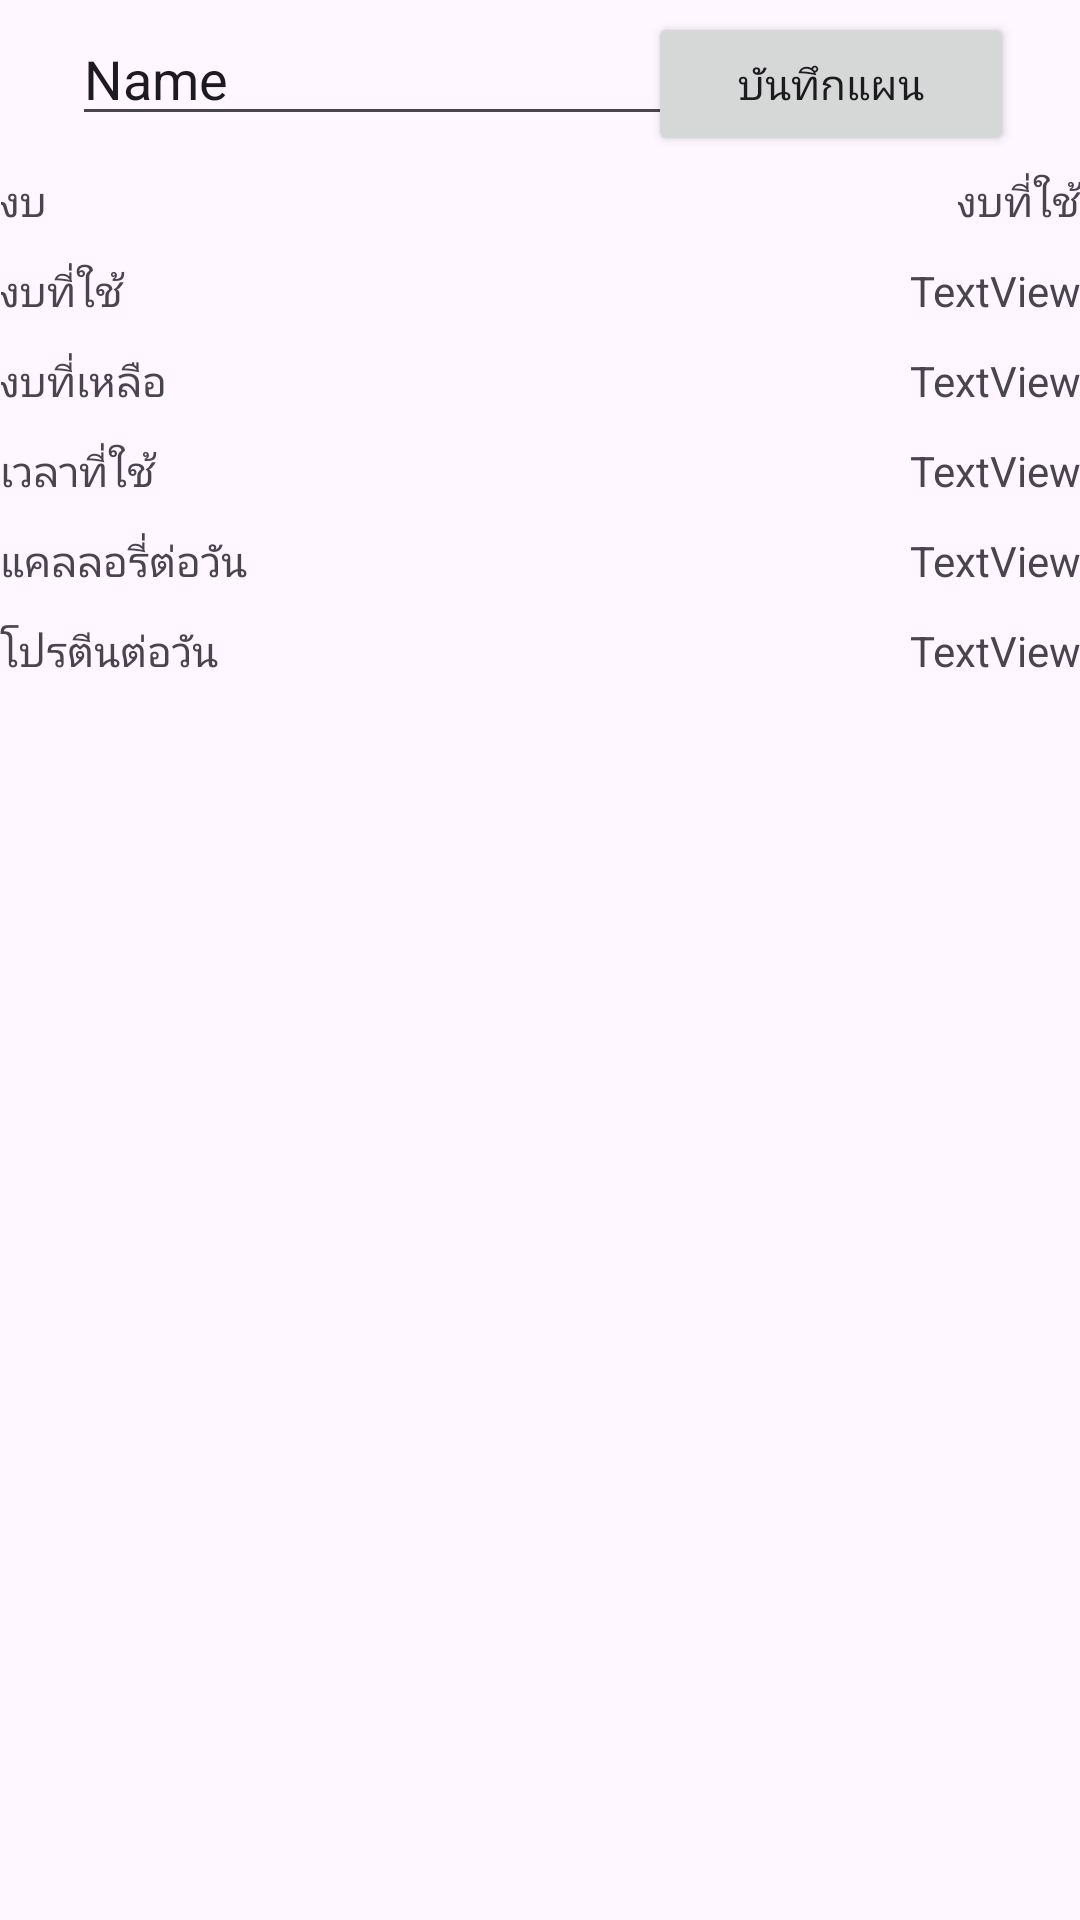

Produce the Android XML layout that renders to this screen, including the resource entries it uses.
<!-- AndroidManifest.xml: application theme Theme.EatFL -->
<!-- res/layout/fragment_plan_order.xml -->
<?xml version="1.0" encoding="utf-8"?>
<androidx.constraintlayout.widget.ConstraintLayout xmlns:android="http://schemas.android.com/apk/res/android"
    xmlns:app="http://schemas.android.com/apk/res-auto"
    xmlns:tools="http://schemas.android.com/tools"
    android:layout_width="match_parent"
    android:layout_height="match_parent"
    tools:context=".PlanOrder">

    <LinearLayout
        android:id="@+id/linearLayout"
        android:layout_width="360dp"
        android:layout_height="30dp"
        android:layout_marginTop="12dp"
        android:orientation="horizontal"
        app:layout_constraintEnd_toEndOf="parent"
        app:layout_constraintHorizontal_bias="0.45"
        app:layout_constraintStart_toStartOf="parent"
        app:layout_constraintTop_toBottomOf="@+id/editTextText">

        <TextView
            android:id="@+id/money_all"
            android:layout_width="0dp"
            android:layout_height="wrap_content"
            android:layout_weight="1"
            android:gravity="start"
            android:text="งบ"
            android:textFontWeight="@integer/material_motion_duration_long_1"
            tools:layout_editor_absoluteX="22dp"
            tools:layout_editor_absoluteY="92dp" />

        <TextView
            android:id="@+id/money_all_value"
            android:layout_width="0dp"
            android:layout_height="wrap_content"
            android:layout_weight="1"
            android:gravity="end"
            android:text="งบที่ใช้"
            tools:layout_editor_absoluteX="202dp"
            tools:layout_editor_absoluteY="92dp" />
    </LinearLayout>

    <LinearLayout
        android:id="@+id/linearLayout6"
        android:layout_width="360dp"
        android:layout_height="30dp"
        android:orientation="horizontal"
        app:layout_constraintEnd_toEndOf="parent"
        app:layout_constraintHorizontal_bias="0.45"
        app:layout_constraintStart_toStartOf="parent"
        app:layout_constraintTop_toBottomOf="@+id/linearLayout">

        <TextView
            android:id="@+id/money_spent"
            android:layout_width="0dp"
            android:layout_height="wrap_content"
            android:layout_weight="1"
            android:gravity="start"
            android:text="งบที่ใช้"
            android:textFontWeight="@integer/material_motion_duration_long_1" />

        <TextView
            android:id="@+id/money_spent_value"
            android:layout_width="0dp"
            android:layout_height="wrap_content"
            android:layout_weight="1"
            android:gravity="end"
            android:text="TextView" />
    </LinearLayout>

    <LinearLayout
        android:id="@+id/linearLayout3"
        android:layout_width="360dp"
        android:layout_height="30dp"
        android:orientation="horizontal"
        app:layout_constraintEnd_toEndOf="parent"
        app:layout_constraintHorizontal_bias="0.45"
        app:layout_constraintStart_toStartOf="parent"
        app:layout_constraintTop_toBottomOf="@+id/linearLayout6">

        <TextView
            android:id="@+id/money_save"
            android:layout_width="0dp"
            android:layout_height="wrap_content"
            android:layout_weight="1"
            android:gravity="start"
            android:text="งบที่เหลือ"
            android:textFontWeight="@integer/material_motion_duration_long_1"
            tools:layout_editor_absoluteX="23dp"
            tools:layout_editor_absoluteY="122dp" />

        <TextView
            android:id="@+id/money_save_value"
            android:layout_width="0dp"
            android:layout_height="wrap_content"
            android:layout_weight="1"
            android:gravity="end"
            android:text="TextView"
            tools:layout_editor_absoluteX="203dp"
            tools:layout_editor_absoluteY="122dp" />
    </LinearLayout>

    <LinearLayout
        android:id="@+id/linearLayout5"
        android:layout_width="360dp"
        android:layout_height="30dp"
        android:orientation="horizontal"
        app:layout_constraintEnd_toEndOf="parent"
        app:layout_constraintHorizontal_bias="0.45"
        app:layout_constraintStart_toStartOf="parent"
        app:layout_constraintTop_toBottomOf="@+id/linearLayout3">

        <TextView
            android:id="@+id/duration"
            android:layout_width="0dp"
            android:layout_height="wrap_content"
            android:layout_weight="1"
            android:gravity="start"
            android:text="เวลาที่ใช้"
            android:textFontWeight="@integer/material_motion_duration_long_1" />

        <TextView
            android:id="@+id/duration_value"
            android:layout_width="0dp"
            android:layout_height="wrap_content"
            android:layout_weight="1"
            android:gravity="end"
            android:text="TextView" />
    </LinearLayout>

    <LinearLayout
        android:id="@+id/linearLayout4"
        android:layout_width="360dp"
        android:layout_height="30dp"
        android:orientation="horizontal"
        app:layout_constraintEnd_toEndOf="parent"
        app:layout_constraintHorizontal_bias="0.47"
        app:layout_constraintStart_toStartOf="parent"
        app:layout_constraintTop_toBottomOf="@+id/linearLayout5">

        <TextView
            android:id="@+id/cal_to_day"
            android:layout_width="0dp"
            android:layout_height="wrap_content"
            android:layout_weight="1"
            android:gravity="start"
            android:text="แคลลอรี่ต่อวัน"
            android:textFontWeight="@integer/material_motion_duration_long_1" />

        <TextView
            android:id="@+id/cal_to_day_value"
            android:layout_width="0dp"
            android:layout_height="wrap_content"
            android:layout_weight="1"
            android:gravity="end"
            android:text="TextView" />
    </LinearLayout>

    <LinearLayout
        android:id="@+id/linearLayout2"
        android:layout_width="360dp"
        android:layout_height="30dp"
        android:orientation="horizontal"
        app:layout_constraintEnd_toEndOf="parent"
        app:layout_constraintHorizontal_bias="0.47"
        app:layout_constraintStart_toStartOf="parent"
        app:layout_constraintTop_toBottomOf="@+id/linearLayout4">

        <TextView
            android:id="@+id/Pro_to_day"
            android:layout_width="0dp"
            android:layout_height="wrap_content"
            android:layout_weight="1"
            android:gravity="start"
            android:text="โปรตีนต่อวัน"
            android:textFontWeight="@integer/material_motion_duration_long_1" />

        <TextView
            android:id="@+id/Pro_to_day_value"
            android:layout_width="0dp"
            android:layout_height="wrap_content"
            android:layout_weight="1"
            android:gravity="end"
            android:text="TextView" />
    </LinearLayout>

    <EditText
        android:id="@+id/editTextText"
        android:layout_width="wrap_content"
        android:layout_height="wrap_content"
        android:layout_marginStart="24dp"
        android:layout_marginTop="4dp"
        android:ems="10"
        android:inputType="text"
        android:text="Name"
        app:layout_constraintStart_toStartOf="parent"
        app:layout_constraintTop_toTopOf="parent" />

    <Button
        android:id="@+id/savePlanBTN"
        android:layout_width="122dp"
        android:layout_height="48dp"
        android:layout_marginTop="4dp"
        android:layout_marginEnd="24dp"
        android:text="บันทึกแผน"
        app:layout_constraintEnd_toEndOf="parent"
        app:layout_constraintHorizontal_bias="0.903"
        app:layout_constraintStart_toEndOf="@+id/editTextText"
        app:layout_constraintTop_toTopOf="parent" />

    <GridView
        android:id="@+id/gridViewOrder"
        android:layout_width="374dp"
        android:layout_height="626dp"
        android:layout_marginTop="192dp"
        android:horizontalSpacing="10dp"
        android:isScrollContainer="true"
        android:verticalSpacing="10dp"
        app:layout_constraintEnd_toEndOf="parent"
        app:layout_constraintStart_toStartOf="parent"
        app:layout_constraintTop_toBottomOf="@+id/editTextText" />

</androidx.constraintlayout.widget.ConstraintLayout>
<!-- resources referenced by this layout -->
<resources>
  <style name="Theme.EatFL" parent="Base.Theme.EatFL" />
  <style name="Base.Theme.EatFL" parent="Theme.Material3.DayNight">
          
           <item name="colorPrimary">@color/primary</item>
          
          <item name="fontFamily">@font/roboto</item>
  
      </style>
  <color name="primary">#EF3F69</color>
</resources>
